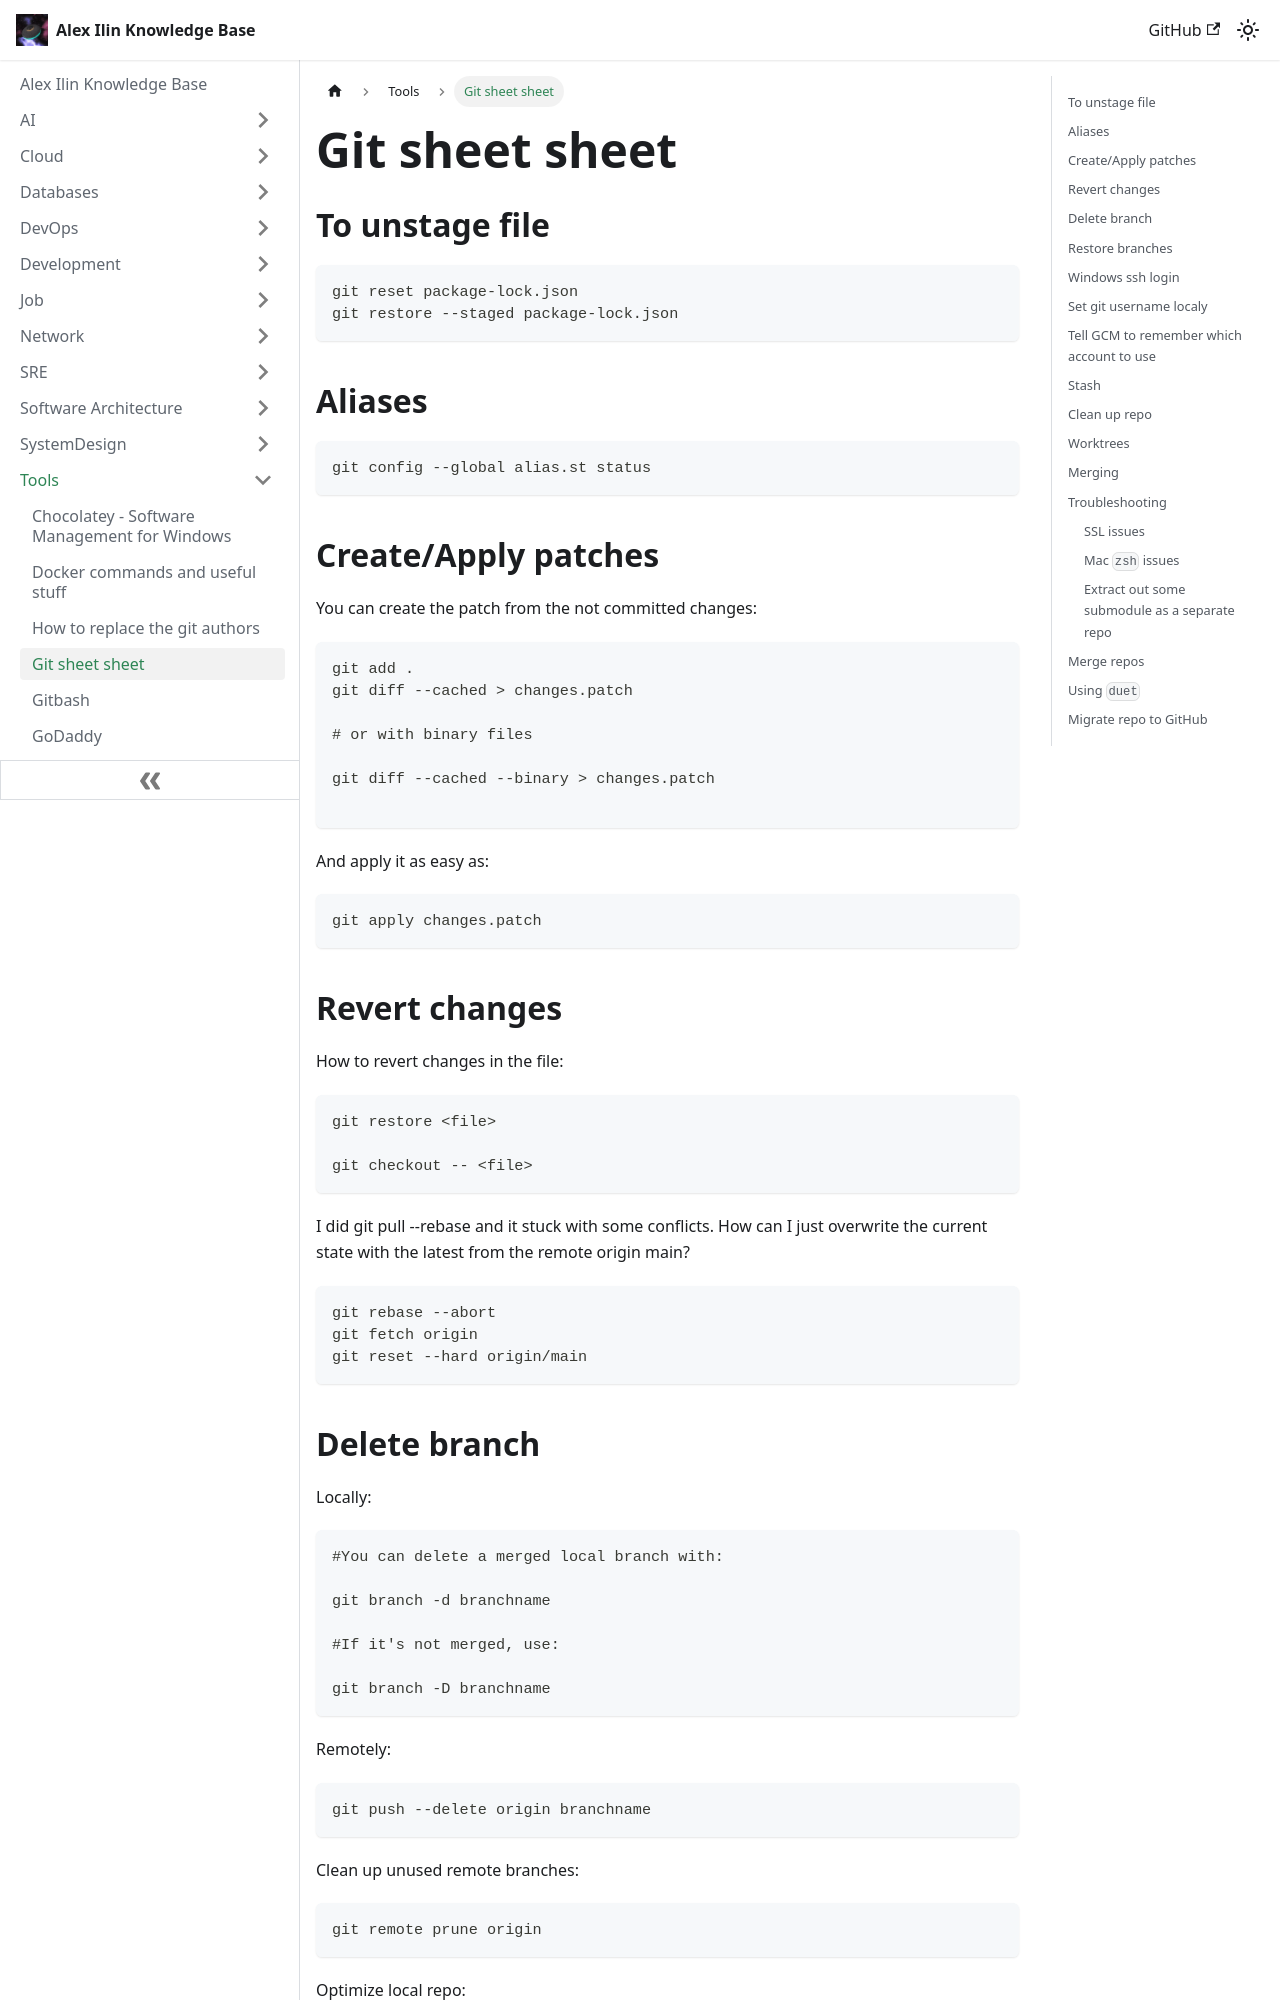

repository: engilyin/kb · page: Tools/git/index.html · generator: docusaurus

# Git sheet sheet


## To unstage file

```shell
git reset package-lock.json
git restore --staged package-lock.json
```

## Aliases

```shell
git config --global alias.st status
```

## Create/Apply patches

You can create the patch from the not committed changes:

```
git add .
git diff --cached > changes.patch

# or with binary files

git diff --cached --binary > changes.patch

```

And apply it as easy as:

```
git apply changes.patch
```


## Revert changes

How to revert changes in the file:

```shell
git restore <file>

git checkout -- <file>
```


I did git pull --rebase and it stuck with some conflicts. How can I just overwrite the current state with the latest from the remote origin main?
```shell
git rebase --abort
git fetch origin
git reset --hard origin/main
```

## Delete branch 

Locally:
```
#You can delete a merged local branch with:

git branch -d branchname

#If it's not merged, use:

git branch -D branchname
```

Remotely:
```
git push --delete origin branchname
```

Clean up unused remote branches:
```
git remote prune origin
```

Optimize local repo:
```
git gc
```

Delete unused feature/ branches
```
git branch | grep feature/ | awk '{print $1}' | xargs git branch -d
```

Delete all worktrees
```
git worktree list | awk '{print $1}' | xargs -n1 git worktree remove --force

git worktree list | grep US-05- | awk '{print $1}' | xargs -n1 git worktree remove --force
```

## Restore branches

restore the commit using 
```
git reflog --all
git checkout -b recovered-feature e4f5g6h
```
